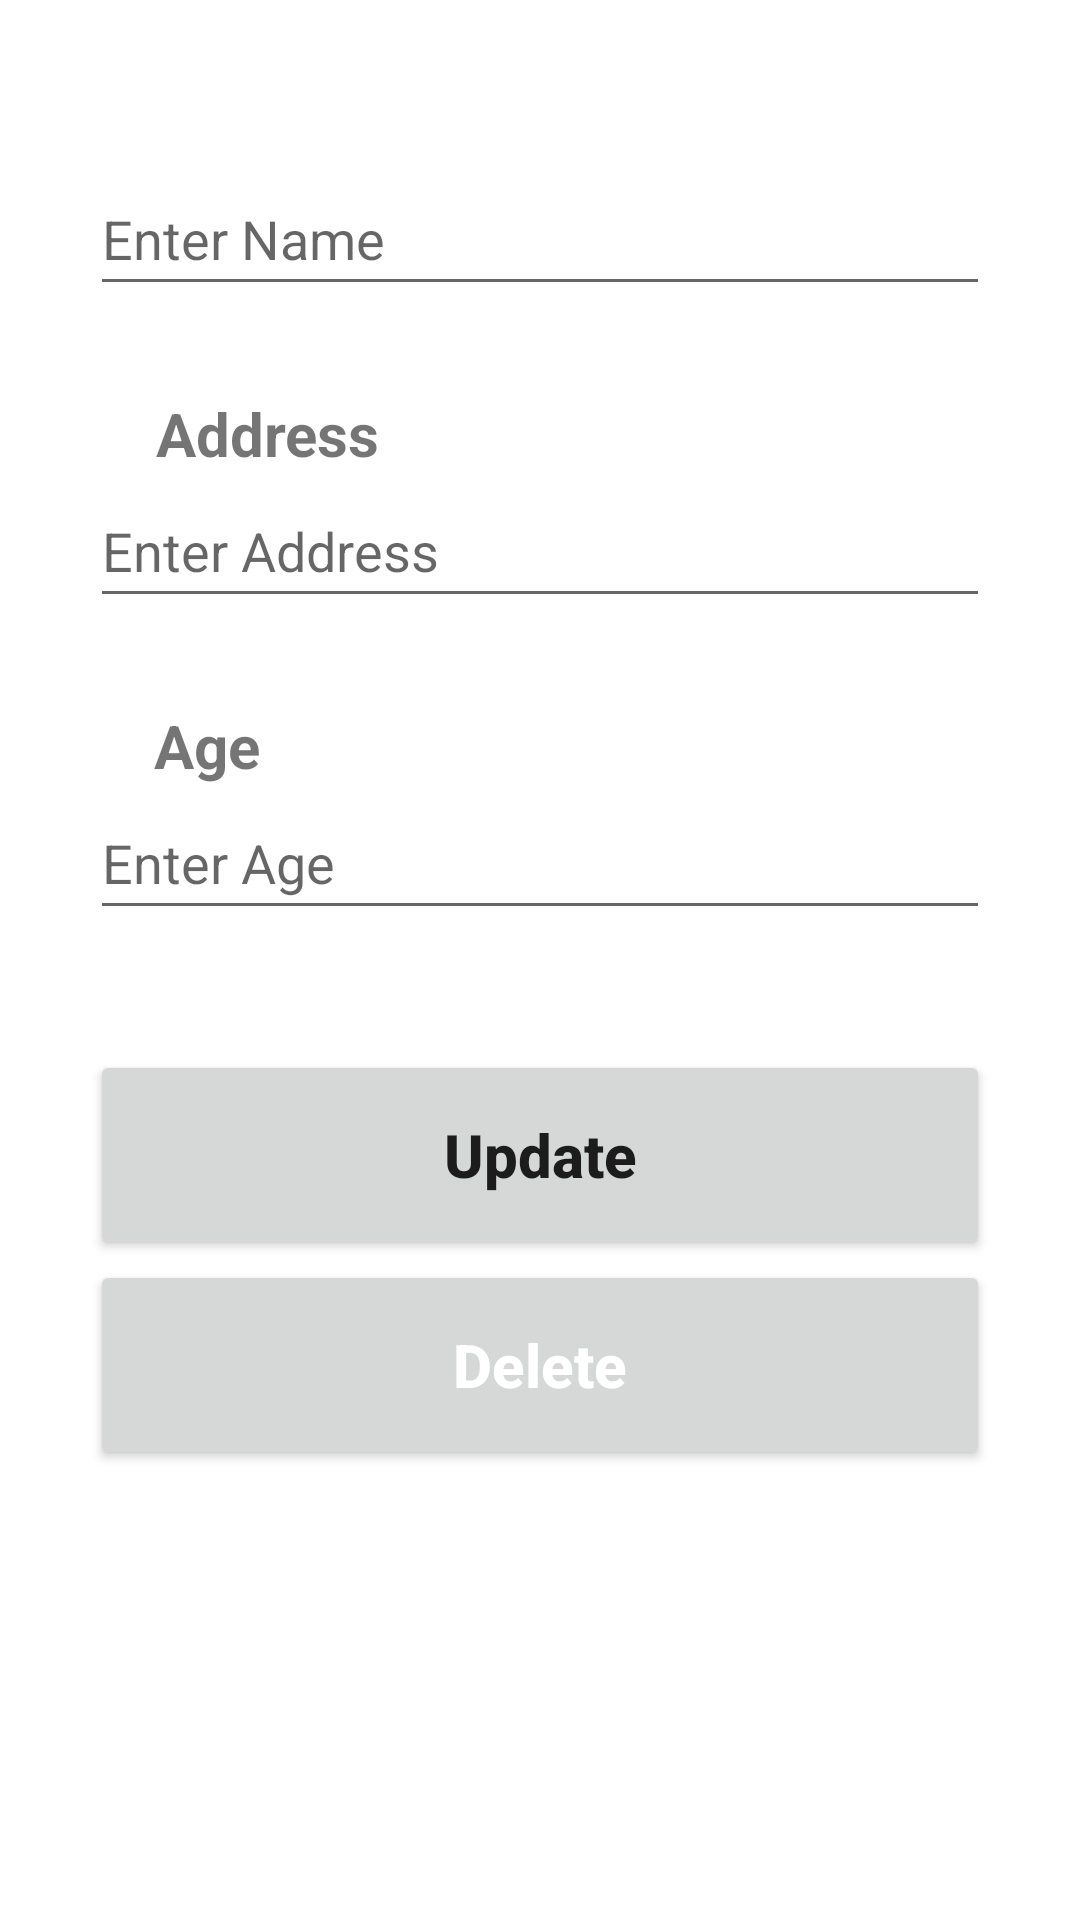

Here is an Android app screen rendered from its layout file. Give the layout XML and the strings, colors and styles it references.
<!-- AndroidManifest.xml: application theme Theme.SQLite_LifeCycle -->
<!-- res/layout/activity_update.xml -->
<?xml version="1.0" encoding="utf-8"?>
<androidx.constraintlayout.widget.ConstraintLayout xmlns:android="http://schemas.android.com/apk/res/android"
    xmlns:app="http://schemas.android.com/apk/res-auto"
    xmlns:tools="http://schemas.android.com/tools"
    android:layout_width="match_parent"
    android:layout_height="match_parent"
    android:padding="30dp">

    <EditText
        android:id="@+id/name_input2"
        android:layout_width="300dp"
        android:layout_height="48dp"
        android:layout_marginTop="24dp"
        android:ems="10"
        android:hint="Enter Name"
        android:inputType="textPersonName"
        app:layout_constraintEnd_toEndOf="parent"
        app:layout_constraintHorizontal_bias="0.495"
        app:layout_constraintStart_toStartOf="parent"
        app:layout_constraintTop_toTopOf="parent" />

    <EditText
        android:id="@+id/address_input2"
        android:layout_width="300dp"
        android:layout_height="48dp"
        android:layout_marginTop="56dp"
        android:ems="10"
        android:hint="Enter Address"
        android:inputType="textPersonName"
        app:layout_constraintEnd_toEndOf="parent"
        app:layout_constraintHorizontal_bias="0.495"
        app:layout_constraintStart_toStartOf="parent"
        app:layout_constraintTop_toBottomOf="@+id/name_input2" />

    <EditText
        android:id="@+id/age_input2"
        android:layout_width="300dp"
        android:layout_height="48dp"
        android:layout_marginTop="56dp"
        android:ems="10"
        android:hint="Enter Age"
        android:inputType="number"
        app:layout_constraintEnd_toEndOf="parent"
        app:layout_constraintHorizontal_bias="0.495"
        app:layout_constraintStart_toStartOf="parent"
        app:layout_constraintTop_toBottomOf="@+id/address_input2"
        tools:ignore="HardcodedText" />

    <Button
        android:id="@+id/update_button"
        android:layout_width="match_parent"
        android:layout_height="70dp"
        android:layout_marginTop="40dp"
        android:text="Update"
        android:textAllCaps="false"
        android:textSize="20sp"
        android:textStyle="bold"
        app:layout_constraintEnd_toEndOf="parent"
        app:layout_constraintStart_toStartOf="parent"
        app:layout_constraintTop_toBottomOf="@+id/age_input2" />

    <TextView
        android:id="@+id/textView"
        android:layout_width="wrap_content"
        android:layout_height="wrap_content"
        android:layout_marginTop="68dp"
        android:text="Name"
        android:textSize="20sp"
        android:textStyle="bold"
        app:layout_constraintBottom_toTopOf="@+id/name_input2"
        app:layout_constraintEnd_toEndOf="parent"
        app:layout_constraintHorizontal_bias="0.084"
        app:layout_constraintStart_toStartOf="parent"
        app:layout_constraintTop_toTopOf="parent"
        app:layout_constraintVertical_bias="1.0" />

    <TextView
        android:id="@+id/textView2"
        android:layout_width="wrap_content"
        android:layout_height="wrap_content"
        android:text="Address"
        android:textSize="20sp"
        android:textStyle="bold"
        app:layout_constraintBottom_toTopOf="@+id/address_input2"
        app:layout_constraintEnd_toEndOf="parent"
        app:layout_constraintHorizontal_bias="0.098"
        app:layout_constraintStart_toStartOf="parent"
        app:layout_constraintTop_toBottomOf="@+id/name_input2"
        app:layout_constraintVertical_bias="1.0" />

    <TextView
        android:id="@+id/textView3"
        android:layout_width="wrap_content"
        android:layout_height="wrap_content"
        android:text="Age"
        android:textSize="20sp"
        android:textStyle="bold"
        app:layout_constraintBottom_toTopOf="@+id/age_input2"
        app:layout_constraintEnd_toEndOf="parent"
        app:layout_constraintHorizontal_bias="0.08"
        app:layout_constraintStart_toStartOf="parent"
        app:layout_constraintTop_toBottomOf="@+id/address_input2"
        app:layout_constraintVertical_bias="1.0" />

    <Button
        android:id="@+id/delete_button"
        android:layout_width="match_parent"
        android:layout_height="70dp"
        android:text="Delete"
        android:textAllCaps="false"
        android:textColor="@color/white"
        android:textSize="20sp"
        android:textStyle="bold"
        app:layout_constraintEnd_toEndOf="parent"
        app:layout_constraintStart_toStartOf="parent"
        app:layout_constraintTop_toBottomOf="@+id/update_button" />

</androidx.constraintlayout.widget.ConstraintLayout>
<!-- resources referenced by this layout -->
<resources>
  <style name="Theme.SQLite_LifeCycle" parent="Theme.MaterialComponents.DayNight.DarkActionBar">
          
          <item name="colorPrimary">@color/purple_500</item>
          <item name="colorPrimaryVariant">@color/purple_700</item>
          <item name="colorOnPrimary">@color/white</item>
          
          <item name="colorSecondary">@color/teal_200</item>
          <item name="colorSecondaryVariant">@color/teal_700</item>
          <item name="colorOnSecondary">@color/black</item>
          
          <item name="android:statusBarColor" tools:targetApi="l">?attr/colorPrimaryVariant</item>
          
      </style>
  <!-- not gathered from this repository: default colours our renderer supplied (Android Studio template values) -->
  <color name="purple_500">#FF6200EE</color>
  <color name="purple_700">#FF3700B3</color>
  <color name="teal_200">#FF03DAC5</color>
  <color name="teal_700">#FF018786</color>
  <color name="black">#FF000000</color>
  <color name="white">#FFFFFFFF</color>
</resources>
